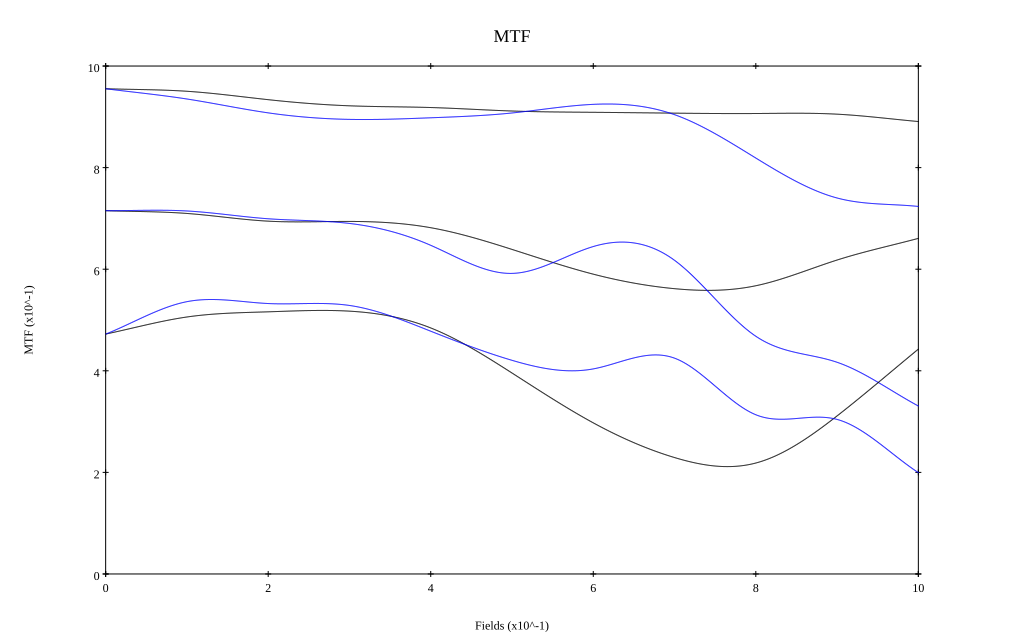

Values plotted in this chart, from the file beside it:
, 0, 0.1, 0.2, 0.3, 0.4, 0.5, 0.6, 0.7, 0.8, 0.9, 1
10 sag, 0.955, 0.95, 0.934, 0.922, 0.918, 0.911, 0.909, 0.907, 0.907, 0.905, 0.891
10 tan, 0.955, 0.935, 0.908, 0.895, 0.898, 0.908, 0.925, 0.904, 0.819, 0.74, 0.724
30 sag, 0.715, 0.71, 0.695, 0.694, 0.682, 0.639, 0.59, 0.562, 0.567, 0.618, 0.661
30 tan, 0.715, 0.715, 0.699, 0.69, 0.647, 0.592, 0.645, 0.617, 0.468, 0.417, 0.331
50 sag, 0.472, 0.506, 0.516, 0.517, 0.484, 0.396, 0.297, 0.229, 0.218, 0.311, 0.443
50 tan, 0.472, 0.536, 0.532, 0.529, 0.478, 0.421, 0.404, 0.425, 0.313, 0.304, 0.199
